Dataset: prep (GitHub, qwopiy/eye_project). Classes: center, down, left, right.

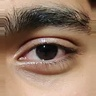
Label: center

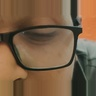
Label: down

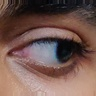
Label: left

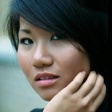
Label: right

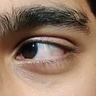
Label: right

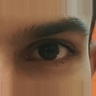
Label: center
